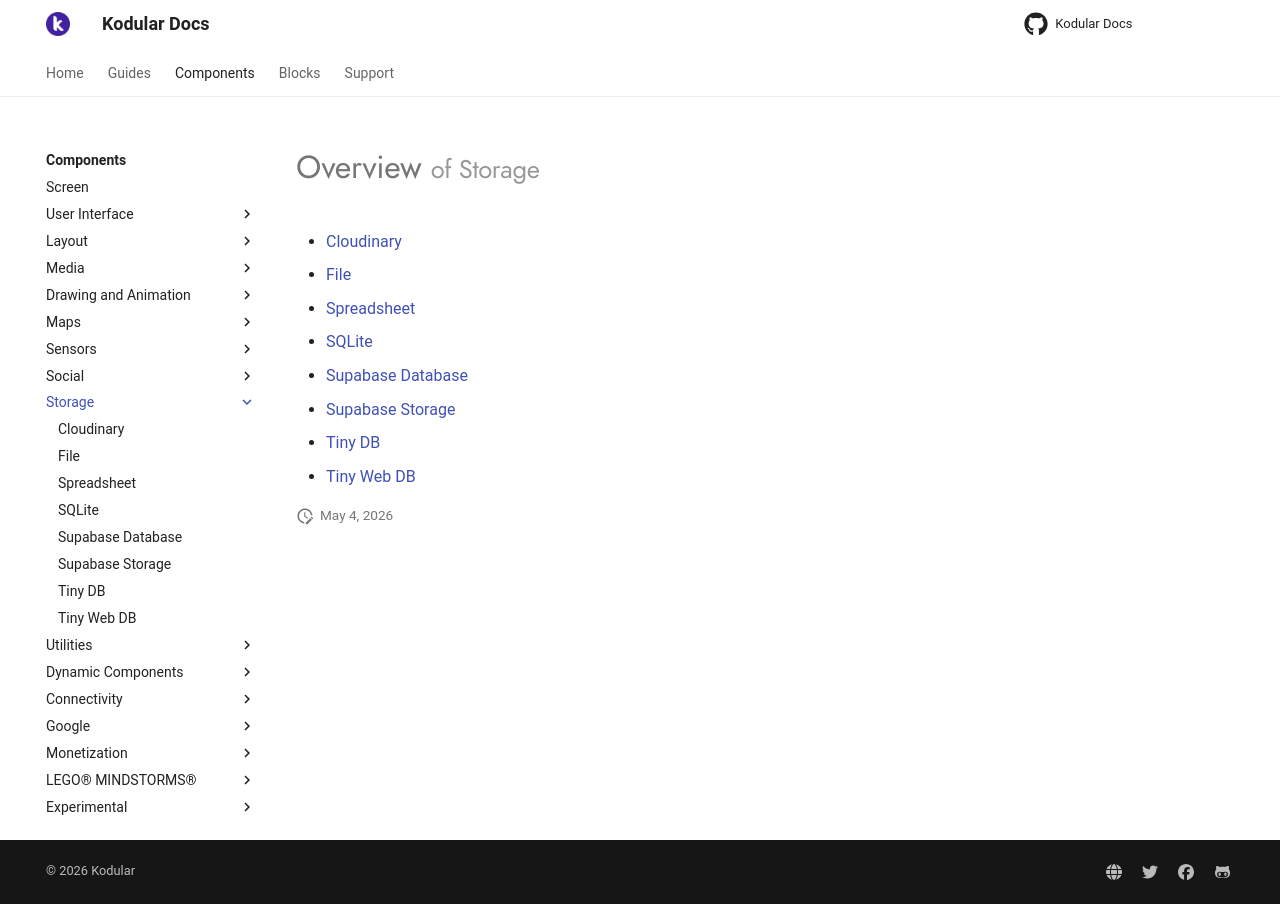

repository: Kodular/Documentation · page: components/storage/index.html · generator: jekyll

# Overview <small>of Storage</small>

* [Cloudinary](cloudinary.md)
* [File](file.md)
* [Spreadsheet](spreadsheet.md)
* [SQLite](sqlite.md)
* [Supabase Database](supabase-database.md)
* [Supabase Storage](supabase-storage.md)
* [Tiny DB](tiny-db.md)
* [Tiny Web DB](tiny-web-db.md)
